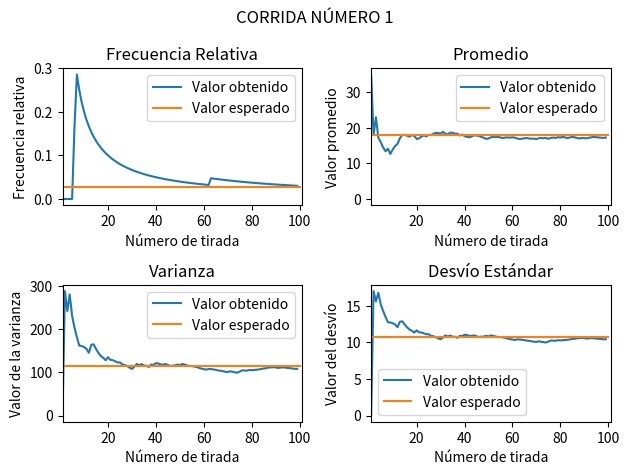
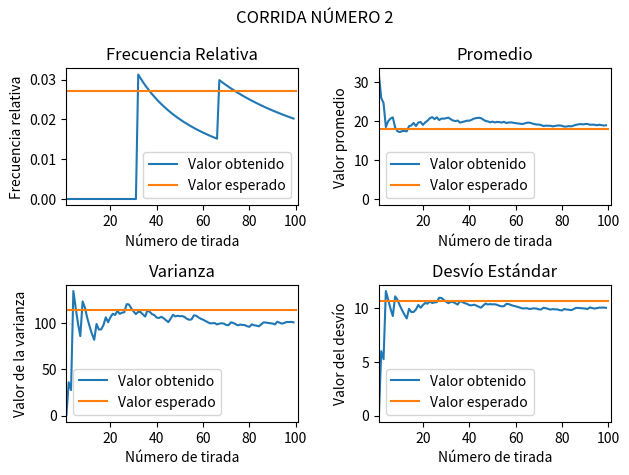
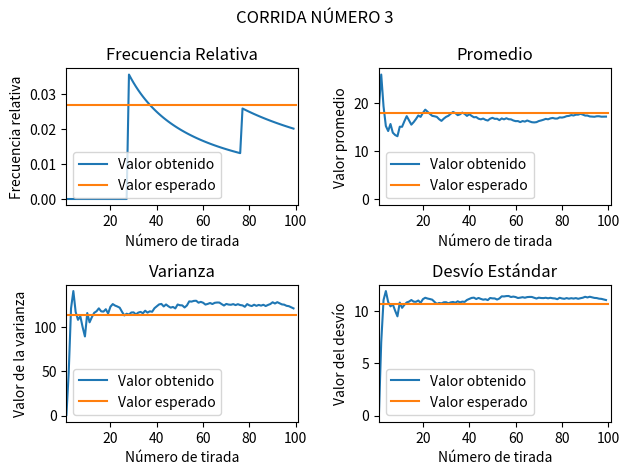
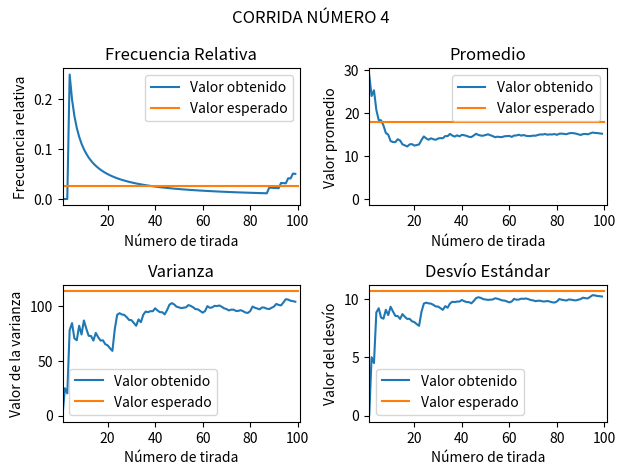
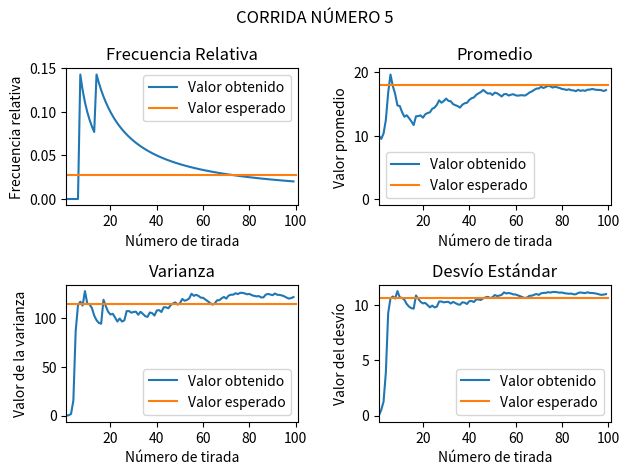

Write the Python code that produced these figures, in order.
"""
Roulette Simulator:
Dev Team:
    - Cosentino, Lucio Nahuel
    - Danteo, Elías Tomás
    - De Bernardo, Aarón
    - Fernandez Da Silva, Joaquín C.
    - Malizani, Juan Pablo
    - Pastorino, Juan José
"""

import random
import matplotlib.pyplot as plt
import argparse
import numpy as np #np.mean() -> promedio np.var() -> varianza np.std -> desvio
import math

chosen_number = number_of_spins = number_of_batches = 0
expected_values = {
    'frequency': 1 / 37, # 1/37 porque hay 37 numeros en la ruleta
    'mean': 18, # (0 + 36)/ 2 = 18  asi se calcula el promedio de la distribucion uniforme
    'variance': ((36 - 0 + 1) ** 2 - 1) / 12, # varianza de la distribucion uniforme
    'std': math.sqrt(((36 - 0 + 1) ** 2 - 1) / 12) # desvio estandar de la distribucion uniforme
}

def get_simulation_args():
    global chosen_number
    global number_of_spins
    global number_of_batches
    
    parser = argparse.ArgumentParser()
    parser.add_argument("-c", "--corridas", help="Valor del numero de corridas (15 por defecto)", default=5)
    parser.add_argument("-t", "--tiradas", help="Valor del numero de tiradas por corrida (500 por defecto)", default=100)
    parser.add_argument("-n", "--numero", help="Valor del numero a analizar (7 por defecto)", default=7)

    args, unknown = parser.parse_known_args()
    number_of_batches = int(args.corridas)
    number_of_spins = int(args.tiradas)
    chosen_number = int(args.numero)
    print(f"Ejecutando {str(number_of_batches)} corridas de {str(number_of_spins)} tiradas para el número {str(chosen_number)}.")


def generate_batch(number_of_spins: int): # numeros que salieron en c/u de las n tiradas del batch
    return list([random.randint(0, 36) for _ in range(number_of_spins)])


def generate_Subplot(title, subplot_number, x_axys_label, y_axys_label, list, expected_value):
    plt.subplot(2, 2, subplot_number)
    plt.title(title)
    plt.xlabel(x_axys_label)
    plt.ylabel(y_axys_label)

    
    list.insert(0, 0)
    plt.xlim(1, number_of_spins + 1)
    plt.plot(list, label = "Valor obtenido")

    puntosX = np.array([1, number_of_spins])
    puntosY = np.array([expected_value, expected_value])
    plt.plot(puntosX, puntosY, label = "Valor esperado")
    
    plt.legend()
    plt.plot()


def main():
    get_simulation_args() 
    
    array_results_history = [{
        'frequency': [],
        'mean': [],
        'variance': [],
        'std': []
    } for _ in range(number_of_batches)]

    for i in range (number_of_batches):
        result_batch = generate_batch(number_of_spins)

        for a in range (1, len(result_batch)): #calcular promedio, varianza y desvio estandar de cada tirada y guardarlo en un diccionario
            count =  result_batch[0:a].count(chosen_number)
            relative_frequency = count / a

            batch_mean = np.mean(result_batch[0:a])
            batch_variance = np.var(result_batch[0:a])
            batch_std = np.std(result_batch[0:a])

            array_results_history[i]['frequency'].append(relative_frequency)
            array_results_history[i]['mean'].append(batch_mean)
            array_results_history[i]['variance'].append(batch_variance)
            array_results_history[i]['std'].append(batch_std)
        
        generate_Subplot("Frecuencia Relativa", 1, "Número de tirada", "Frecuencia relativa", array_results_history[i]["frequency"], expected_values["frequency"])
        generate_Subplot("Promedio", 2, "Número de tirada", "Valor promedio", array_results_history[i]["mean"], expected_values["mean"])
        generate_Subplot("Varianza", 3, "Número de tirada", "Valor de la varianza", array_results_history[i]["variance"], expected_values["variance"]) 
        generate_Subplot("Desvío Estándar", 4, "Número de tirada", "Valor del desvío", array_results_history[i]["std"], expected_values["std"])

        plt.suptitle(f"CORRIDA NÚMERO {i+1}")
        fig_manager = plt.get_current_fig_manager()
        fig_manager.resize(1366, 768)
        plt.tight_layout()
        plt.show()

#Arranca el Programa
if __name__ == "__main__":
    main()
